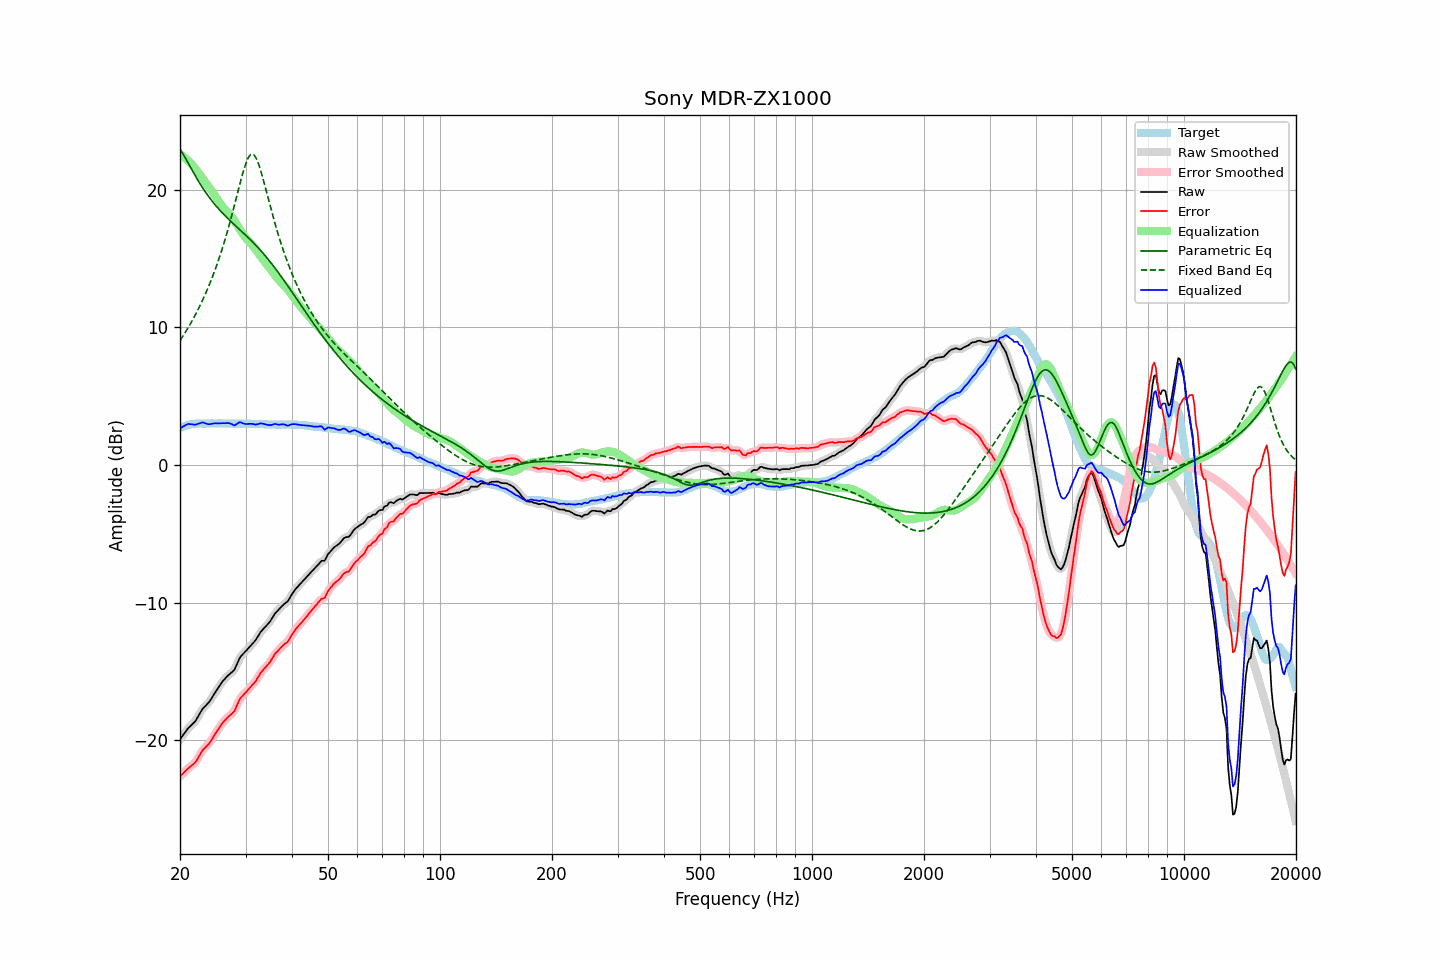

Source data for this figure (header and first rows):
frequency, raw, error, smoothed, error_smoothed, equalization, parametric_eq, fixed_band_eq, equalized_raw, equalized_smoothed, target
20.00, -19.93, -22.63, -19.94, -22.63, 22.57, 22.97, 9.03, 2.64, 2.64, 2.69
20.20, -19.77, -22.52, -19.77, -22.51, 22.49, 22.78, 9.21, 2.72, 2.73, 2.74
20.40, -19.61, -22.40, -19.60, -22.39, 22.41, 22.57, 9.39, 2.80, 2.80, 2.79
20.61, -19.45, -22.28, -19.45, -22.28, 22.32, 22.36, 9.57, 2.86, 2.87, 2.82
20.81, -19.29, -22.16, -19.29, -22.16, 22.21, 22.15, 9.76, 2.92, 2.92, 2.87
21.02, -19.13, -22.05, -19.15, -22.05, 22.11, 21.94, 9.96, 2.97, 2.96, 2.91
21.23, -19.02, -21.96, -19.02, -21.95, 21.99, 21.73, 10.16, 2.97, 2.97, 2.93
21.44, -18.90, -21.85, -18.90, -21.86, 21.87, 21.52, 10.36, 2.97, 2.96, 2.95
21.66, -18.79, -21.77, -18.80, -21.77, 21.74, 21.31, 10.57, 2.95, 2.94, 2.97
21.87, -18.68, -21.66, -18.67, -21.66, 21.61, 21.10, 10.79, 2.93, 2.94, 2.98
22.09, -18.53, -21.53, -18.51, -21.52, 21.46, 20.90, 11.01, 2.93, 2.94, 3.00
22.31, -18.32, -21.33, -18.33, -21.34, 21.30, 20.71, 11.24, 2.98, 2.97, 3.01
22.54, -18.12, -21.14, -18.12, -21.13, 21.14, 20.52, 11.47, 3.02, 3.02, 3.01
22.76, -17.92, -20.93, -17.92, -20.93, 20.98, 20.33, 11.71, 3.06, 3.06, 3.01
22.99, -17.72, -20.73, -17.74, -20.75, 20.82, 20.15, 11.96, 3.10, 3.07, 3.00
23.22, -17.60, -20.61, -17.60, -20.60, 20.66, 19.97, 12.22, 3.05, 3.06, 3.00
23.45, -17.48, -20.48, -17.48, -20.49, 20.50, 19.80, 12.48, 3.02, 3.02, 3.00
23.69, -17.36, -20.38, -17.37, -20.38, 20.35, 19.63, 12.75, 2.98, 2.98, 3.01
23.92, -17.24, -20.25, -17.23, -20.24, 20.19, 19.47, 13.03, 2.95, 2.97, 3.01
24.16, -17.07, -20.08, -17.07, -20.08, 20.04, 19.32, 13.32, 2.97, 2.97, 3.01
24.40, -16.88, -19.90, -16.88, -19.90, 19.88, 19.17, 13.61, 3.00, 3.00, 3.02
24.65, -16.69, -19.71, -16.69, -19.71, 19.71, 19.02, 13.92, 3.02, 3.02, 3.01
24.89, -16.50, -19.51, -16.50, -19.52, 19.53, 18.88, 14.23, 3.03, 3.03, 3.01
25.14, -16.32, -19.33, -16.32, -19.34, 19.35, 18.74, 14.56, 3.03, 3.03, 3.01
25.39, -16.14, -19.16, -16.14, -19.16, 19.16, 18.61, 14.90, 3.03, 3.03, 3.02
25.65, -15.97, -19.00, -15.96, -18.98, 18.99, 18.48, 15.25, 3.02, 3.03, 3.02
25.91, -15.79, -18.81, -15.80, -18.82, 18.83, 18.35, 15.61, 3.04, 3.03, 3.01
26.16, -15.65, -18.66, -15.66, -18.67, 18.69, 18.23, 15.98, 3.04, 3.03, 3.01
26.43, -15.53, -18.55, -15.52, -18.53, 18.56, 18.11, 16.37, 3.03, 3.04, 3.01
26.69, -15.40, -18.42, -15.40, -18.42, 18.45, 17.99, 16.76, 3.05, 3.04, 3.01
26.96, -15.28, -18.30, -15.29, -18.30, 18.33, 17.88, 17.17, 3.05, 3.04, 3.01
27.23, -15.18, -18.20, -15.18, -18.20, 18.20, 17.76, 17.60, 3.02, 3.02, 3.01
27.50, -15.08, -18.10, -15.09, -18.11, 18.06, 17.65, 18.03, 2.98, 2.96, 3.01
27.77, -14.98, -17.98, -14.98, -17.98, 17.90, 17.54, 18.48, 2.92, 2.92, 3.00
28.05, -14.85, -17.85, -14.81, -17.81, 17.72, 17.43, 18.93, 2.87, 2.91, 3.00
28.33, -14.58, -17.57, -14.58, -17.58, 17.54, 17.33, 19.39, 2.96, 2.95, 2.99
28.62, -14.33, -17.32, -14.32, -17.32, 17.35, 17.22, 19.85, 3.02, 3.03, 2.99
28.90, -14.05, -17.05, -14.08, -17.08, 17.16, 17.11, 20.31, 3.11, 3.08, 3.00
29.19, -13.88, -16.88, -13.89, -16.89, 16.97, 17.00, 20.75, 3.09, 3.08, 2.99
29.48, -13.76, -16.76, -13.75, -16.75, 16.79, 16.90, 21.18, 3.03, 3.04, 3.00
29.78, -13.63, -16.63, -13.63, -16.63, 16.63, 16.79, 21.57, 3.00, 3.00, 2.99
30.08, -13.51, -16.52, -13.51, -16.51, 16.49, 16.68, 21.92, 2.97, 2.98, 3.00
30.38, -13.38, -16.38, -13.38, -16.38, 16.36, 16.57, 22.21, 2.98, 2.98, 2.99
30.68, -13.25, -16.25, -13.25, -16.25, 16.24, 16.45, 22.42, 2.99, 2.99, 2.99
30.99, -13.12, -16.12, -13.12, -16.11, 16.11, 16.34, 22.55, 2.99, 2.99, 2.99
31.30, -12.99, -15.98, -13.00, -15.99, 15.98, 16.22, 22.58, 2.98, 2.98, 2.98
31.61, -12.86, -15.85, -12.87, -15.85, 15.82, 16.10, 22.52, 2.96, 2.96, 2.98
31.93, -12.73, -15.72, -12.72, -15.70, 15.66, 15.98, 22.37, 2.93, 2.95, 2.98
32.24, -12.55, -15.52, -12.55, -15.52, 15.50, 15.86, 22.13, 2.95, 2.96, 2.97
32.57, -12.36, -15.34, -12.36, -15.33, 15.34, 15.73, 21.82, 2.98, 2.98, 2.97
32.89, -12.16, -15.13, -12.18, -15.15, 15.19, 15.61, 21.47, 3.03, 3.01, 2.97
33.22, -12.02, -14.98, -12.02, -14.99, 15.03, 15.47, 21.07, 3.01, 3.01, 2.96
33.55, -11.89, -14.85, -11.89, -14.85, 14.88, 15.34, 20.64, 2.99, 2.99, 2.96
33.89, -11.77, -14.73, -11.77, -14.72, 14.72, 15.20, 20.20, 2.95, 2.96, 2.95
34.23, -11.64, -14.60, -11.65, -14.60, 14.57, 15.06, 19.75, 2.93, 2.92, 2.95
34.57, -11.51, -14.46, -11.51, -14.46, 14.42, 14.92, 19.31, 2.90, 2.90, 2.94
34.92, -11.37, -14.32, -11.36, -14.30, 14.26, 14.77, 18.86, 2.89, 2.90, 2.94
35.27, -11.19, -14.13, -11.19, -14.12, 14.11, 14.63, 18.42, 2.91, 2.92, 2.93
35.62, -11.00, -13.94, -11.00, -13.93, 13.95, 14.48, 17.99, 2.95, 2.95, 2.93
35.97, -10.80, -13.73, -10.83, -13.76, 13.79, 14.32, 17.58, 2.99, 2.96, 2.93
... 635 more rows
